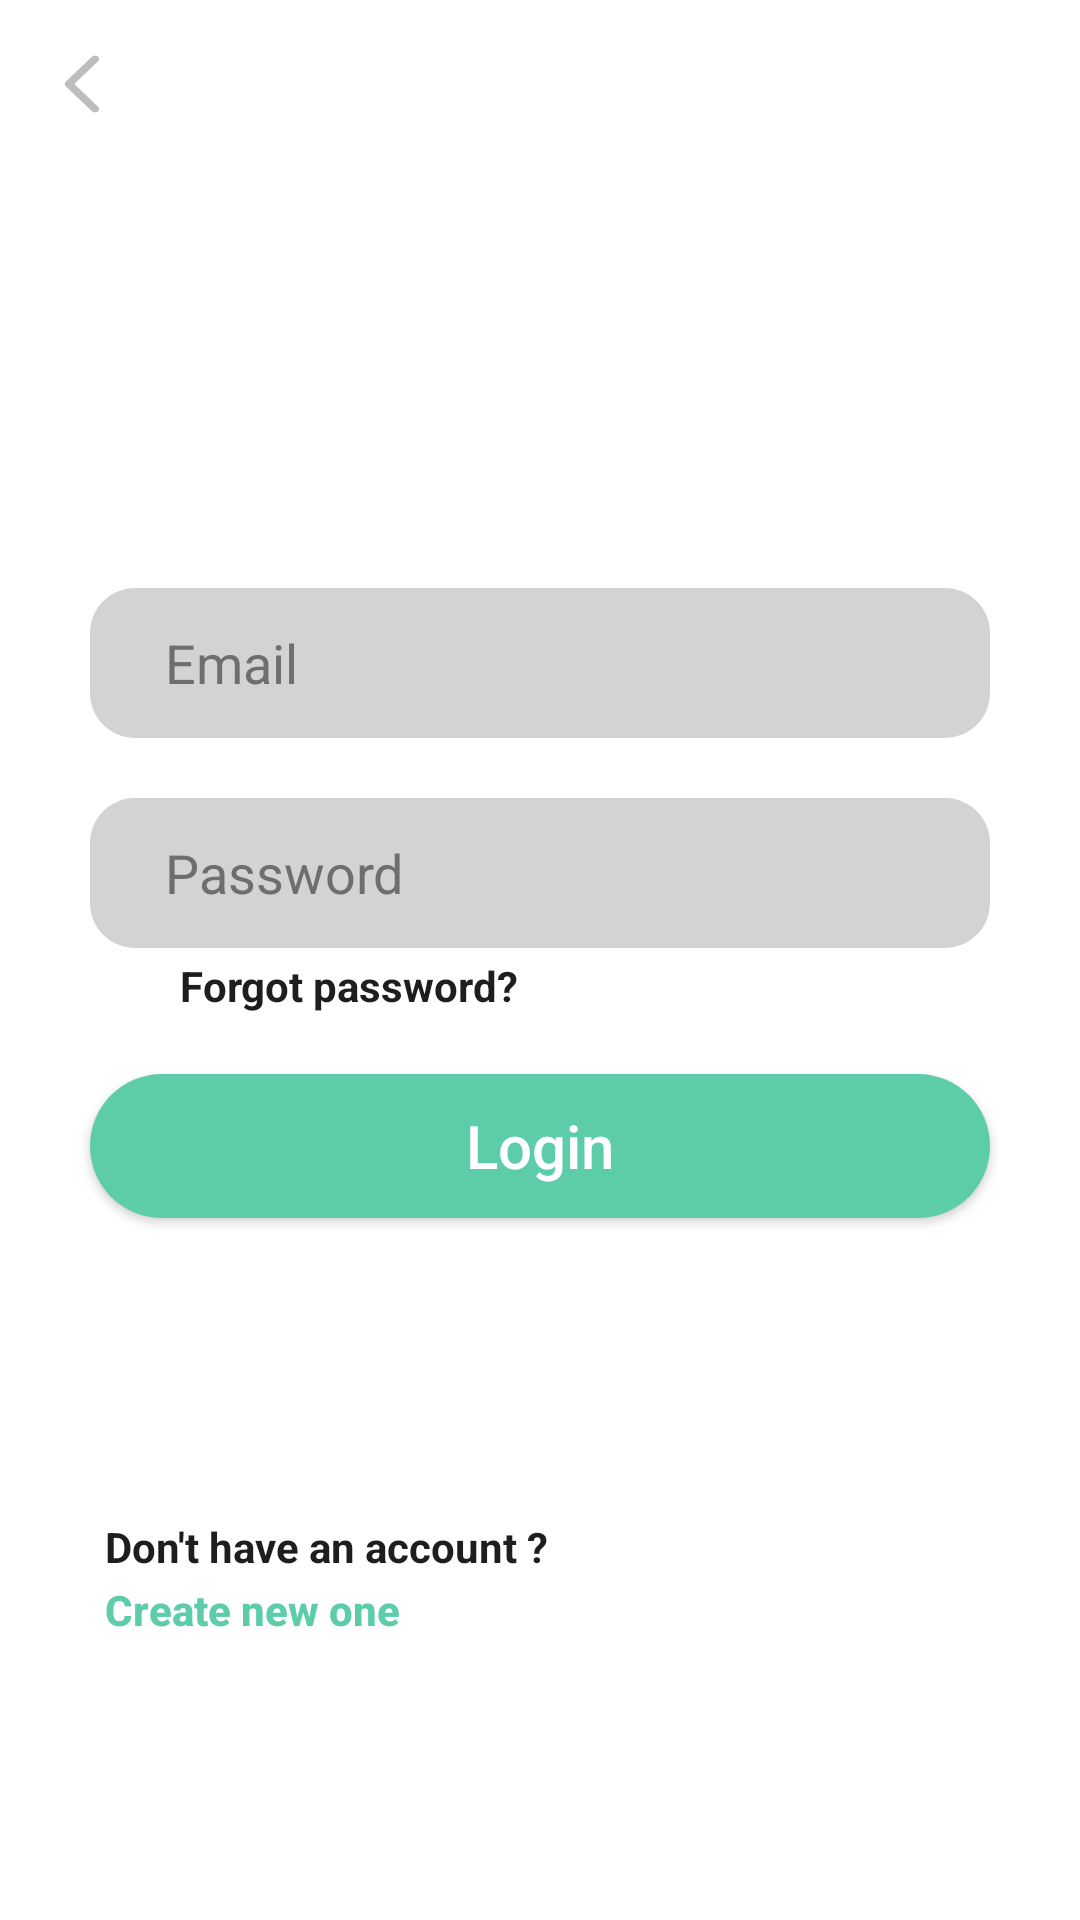

Here is an Android app screen rendered from its layout file. Give the layout XML and the strings, colors and styles it references.
<!-- AndroidManifest.xml: application theme AppTheme -->
<!-- res/layout/activity_login.xml -->
<?xml version="1.0" encoding="utf-8"?>
<RelativeLayout xmlns:android="http://schemas.android.com/apk/res/android"
    xmlns:app="http://schemas.android.com/apk/res-auto"
    xmlns:tools="http://schemas.android.com/tools"
    android:layout_width="match_parent"
    android:layout_height="match_parent"
    tools:context=".LoginActivity"
    android:background="?attr/backgroundcolor">

    <include
        android:id="@+id/toolbar"
        layout="@layout/bar_layout"/>
    <LinearLayout
        android:layout_width="match_parent"
        android:layout_height="wrap_content"
        android:orientation="vertical"
        android:layout_below="@+id/toolbar"
        android:layout_marginTop="120dp"
        android:gravity="center_horizontal">
    <EditText
        android:id="@+id/email"
        android:layout_width="300dp"
        android:layout_height="50dp"
        android:layout_marginTop="20dp"
        android:textColor="?attr/textcolor"
        android:background="@drawable/textview"
        android:ems="10"
        android:textColorHint="?attr/texthintcolor"
        android:hint="Email"
        android:inputType="textEmailAddress" />

    <EditText
        android:id="@+id/password"
        android:layout_width="300dp"
        android:background="@drawable/textview"
        android:layout_height="50dp"
        android:ems="10"
        android:textColor="?attr/textcolor"
        android:textColorHint="?attr/texthintcolor"
        android:layout_marginTop="20dp"
        android:hint="Password"
        android:inputType="textPassword" />
    <TextView
        android:layout_width="wrap_content"
        android:layout_height="wrap_content"
        android:layout_gravity="start"
        android:textSize="14sp"
        android:text="Forgot password?"
        android:textStyle="bold"
        android:layout_marginTop="3dp"
        android:layout_marginLeft="60dp"
        android:id="@+id/forgot_password"
        android:textColor="?attr/textcolor"/>

    <Button
        android:id="@+id/login"
        android:layout_width="300dp"
        android:layout_height="wrap_content"
        android:layout_marginTop="20dp"
        android:background="@drawable/button"
        android:text="Login"
        android:textAllCaps="false"
        android:textColor="@android:color/background_light"
        android:textSize="20sp" />

    <TextView
        android:id="@+id/textView"
        android:layout_width="wrap_content"
        android:layout_height="wrap_content"
        android:layout_marginTop="100dp"
        android:textColor="?attr/textcolor"
        android:layout_gravity="start"
        android:layout_marginStart="35dp"
        android:text="Don't have an account ?"
        android:textStyle="bold" />

    <Button
        android:id="@+id/createnew"
        android:layout_width="wrap_content"
        android:layout_height="23dp"
        android:background="@android:color/transparent"
        android:text="Create new one"
        android:layout_gravity="start"
        android:layout_marginStart="35dp"
        android:textAllCaps="false"
        android:textColor="?attr/buttoncolor"
        android:textStyle="bold" />
    </LinearLayout>

</RelativeLayout>
<!-- res/layout/bar_layout.xml (included above) -->
<?xml version="1.0" encoding="utf-8"?>
<androidx.appcompat.widget.Toolbar xmlns:android="http://schemas.android.com/apk/res/android"
    xmlns:app="http://schemas.android.com/apk/res-auto"
    android:orientation="vertical"
    android:layout_width="match_parent"
    android:layout_height="wrap_content"
    android:id="@+id/toolbar"
    android:background="#00FFFFFF"
    app:titleTextColor="?attr/textcolor"
    android:theme="@style/Base.ThemeOverlay.AppCompat.Dark.ActionBar"
    app:popupTheme="@style/MenuStyle"
    app:navigationIcon="@drawable/ic_back">

</androidx.appcompat.widget.Toolbar>
<!-- resources referenced by this layout -->
<resources>
  <!-- drawable button (drawable) -->
  <?xml version="1.0" encoding="utf-8"?>
  <shape android:shape="rectangle" xmlns:android="http://schemas.android.com/apk/res/android">
      <corners android:radius="25dp"/>
      <solid android:color="?attr/buttoncolor"/>
  </shape>
  <!-- drawable ic_back (drawable) -->
  <vector xmlns:android="http://schemas.android.com/apk/res/android"
      android:width="25dp"
      android:height="20dp"
      android:viewportWidth="400"
      android:tint="#BDBDBD"
      android:viewportHeight="400">
    <path
        android:fillColor="#FF000000"
        android:pathData="M240.08,17.5 L193,73.57l-75.34,89.79 -17.2,20.5c-8.35,10 -8.39,21.79 0,31.82L147.61,272l75.15,89.81 17.32,20.7c7.58,9.06 24.1,8.41 31.82,0 8.85,-9.64 8.09,-22.15 0,-31.82l-47.11,-56.31 -75.15,-89.81 -17.33,-20.7v31.82l47.05,-56.07L254.7,69.82l17.2,-20.5c7.56,-9 9.49,-23.11 0,-31.82 -8.34,-7.65 -23.74,-9.63 -31.82,0Z"/>
  </vector>
  <!-- drawable textview (drawable) -->
  <?xml version="1.0" encoding="utf-8"?>
  <shape xmlns:android="http://schemas.android.com/apk/res/android">
      <corners android:radius="15dp"/>
      <solid android:color="?attr/inputbackground"/>
      <padding android:left="25dp"/>
  </shape>
  <style name="MenuStyle" parent="Theme.AppCompat.Light">
          <item name="android:background">@android:color/white</item>
      </style>
  <style name="AppTheme" parent="Theme.AppCompat.Light.NoActionBar">
          
          <item name="colorPrimary">@color/colorPrimary</item>
          <item name="colorPrimaryDark">@color/colorPrimaryDark</item>
          <item name="colorAccent">@color/colorAccent</item>
          <item name="backgroundcolor">#FFFFFF</item>
          <item name="textcolor">#1E1E1E</item>
          <item name="texthintcolor">#6E6E6E</item>
          <item name="inputbackground">#D3D3D3</item>
          <item name="chatleftcolor">#535353</item>
          <item name="chatrightcolor">#BBBABA</item>
          <item name="buttoncolor">#5CCCA9</item>
          <item name="toolbarcolor">#FFFFFF</item>
          <item name="tabcolor">#5CCCA9</item>
          <item name="cardbackground">#ffffff</item>
          <item name="bottomnavigationcolor">#5CCCA9</item>
          <item name="android:windowAnimationStyle">@style/WindowAnimationTransistion</item>
  
      </style>
  <color name="colorPrimary">#5CCCA9</color>
  <color name="colorPrimaryDark">#E7E7E7</color>
  <color name="colorAccent">#5CCCA9</color>
  <style name="WindowAnimationTransistion">
          <item name="android:windowEnterAnimation">@android:anim/slide_in_left</item>
          <item name="android:windowExitAnimation">@android:anim/slide_out_right</item>
      </style>
</resources>
